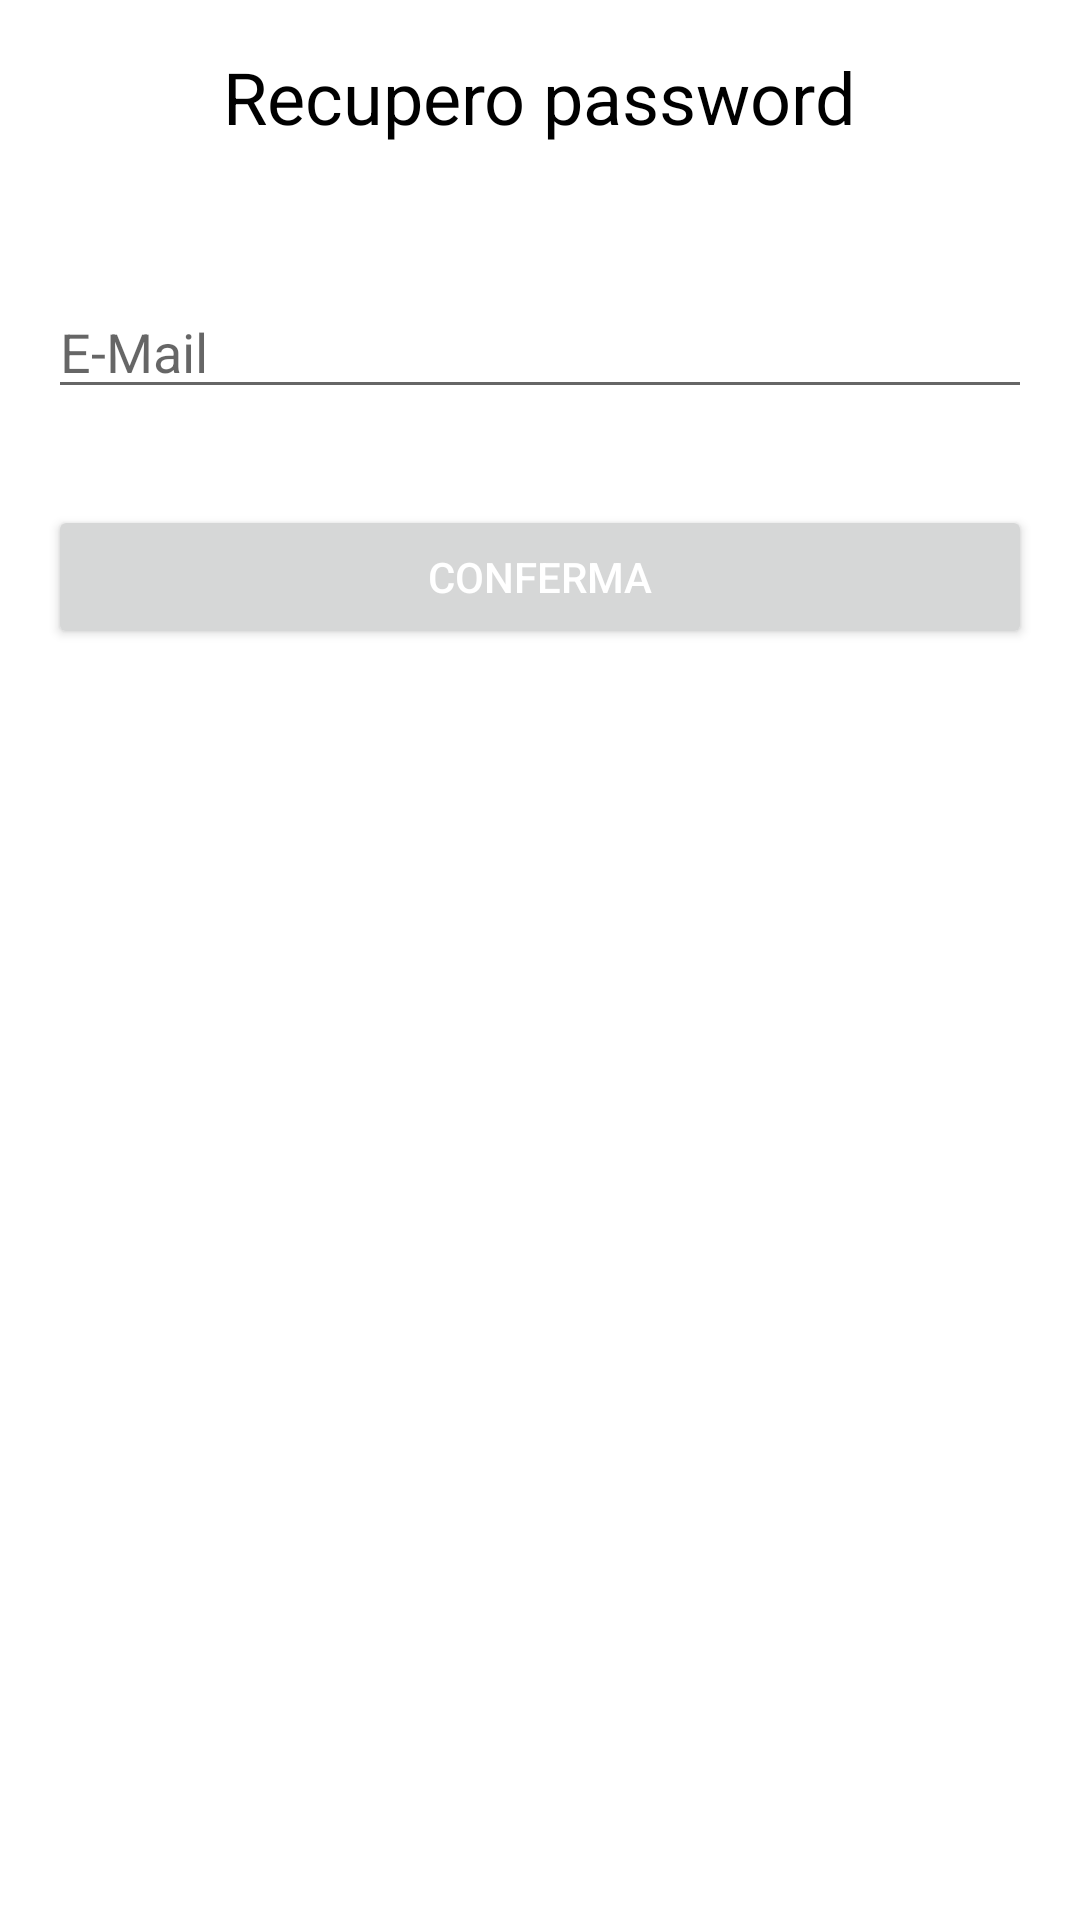

Android layout source for this screen:
<!-- AndroidManifest.xml: application theme Theme.AnimalApp -->
<!-- res/layout/activity_recoverpassword.xml -->
<?xml version="1.0" encoding="utf-8"?>
<LinearLayout
    xmlns:android="http://schemas.android.com/apk/res/android"
    xmlns:tools="http://schemas.android.com/tools"
    android:layout_width="match_parent"
    android:layout_height="match_parent"
    android:orientation="vertical"
    android:padding="16dp">

    <TextView
        android:layout_width="257dp"
        android:layout_height="47dp"
        android:layout_gravity="center_horizontal"
        android:layout_marginBottom="32dp"
        android:text="@string/recupero_password"
        android:textAlignment="center"
        android:textAppearance="@style/TextAppearance.AppCompat.Display1"
        android:textColor="#000000"
        android:textSize="24sp"
        tools:ignore="TextSizeCheck" />

    <EditText
        android:id="@+id/emailEditText"
        android:layout_width="match_parent"
        android:layout_height="wrap_content"
        android:layout_marginBottom="32dp"
        android:hint="@string/email"
        android:imeOptions="actionDone"
        android:inputType="textEmailAddress"
        android:maxLines="1"
        tools:ignore="VisualLintTextFieldSize" />

    <Button
        android:id="@+id/sendButton"
        android:layout_width="match_parent"
        android:layout_height="wrap_content"
        android:text="@string/conferma"
        android:layout_gravity="center_horizontal"
        tools:ignore="VisualLintButtonSize" />

</LinearLayout>
<!-- resources referenced by this layout -->
<resources>
  <string name="conferma">Conferma</string>
  <string name="email">E-Mail</string>
  <string name="recupero_password" translatable="false">Recupero password</string>
  <style name="Theme.AnimalApp" parent="Theme.MaterialComponents.DayNight.DarkActionBar">
          
          <item name="colorPrimary">@color/dark_accent</item>
          <item name="colorPrimaryVariant">#3F51B5</item>
          <item name="colorOnPrimary">@color/white</item>
          <item name="customColorDrawableValue">@color/white</item>
  
          
          <item name="android:statusBarColor">@color/blue_700</item>
  
          
          <item name="colorSecondary">@color/light_accent</item>
          <item name="android:colorSecondary">?attr/colorSecondary</item>
  
          <item name="android:textColor">?attr/colorOnPrimary</item>
  
          <item name="android:itemTextAppearance">@style/myCustomMenuTextAppearance</item>
  
          
  
          <item name="colorOnSecondary">@color/black</item>
  
          <item name="colorTertiary">@color/cardview_light_background</item>
          <item name="colorOnTertiary">@color/black</item>
  
          <item name="android:navigationBarColor">@color/blue_700</item>
  
  
      </style>
  <color name="dark_accent">#4A90E8</color>
  <color name="white">#FFFFFFFF</color>
  <color name="blue_700">#FF4259CD</color>
  <color name="light_accent">#81D4FA</color>
  <color name="black">#FF000000</color>
</resources>
